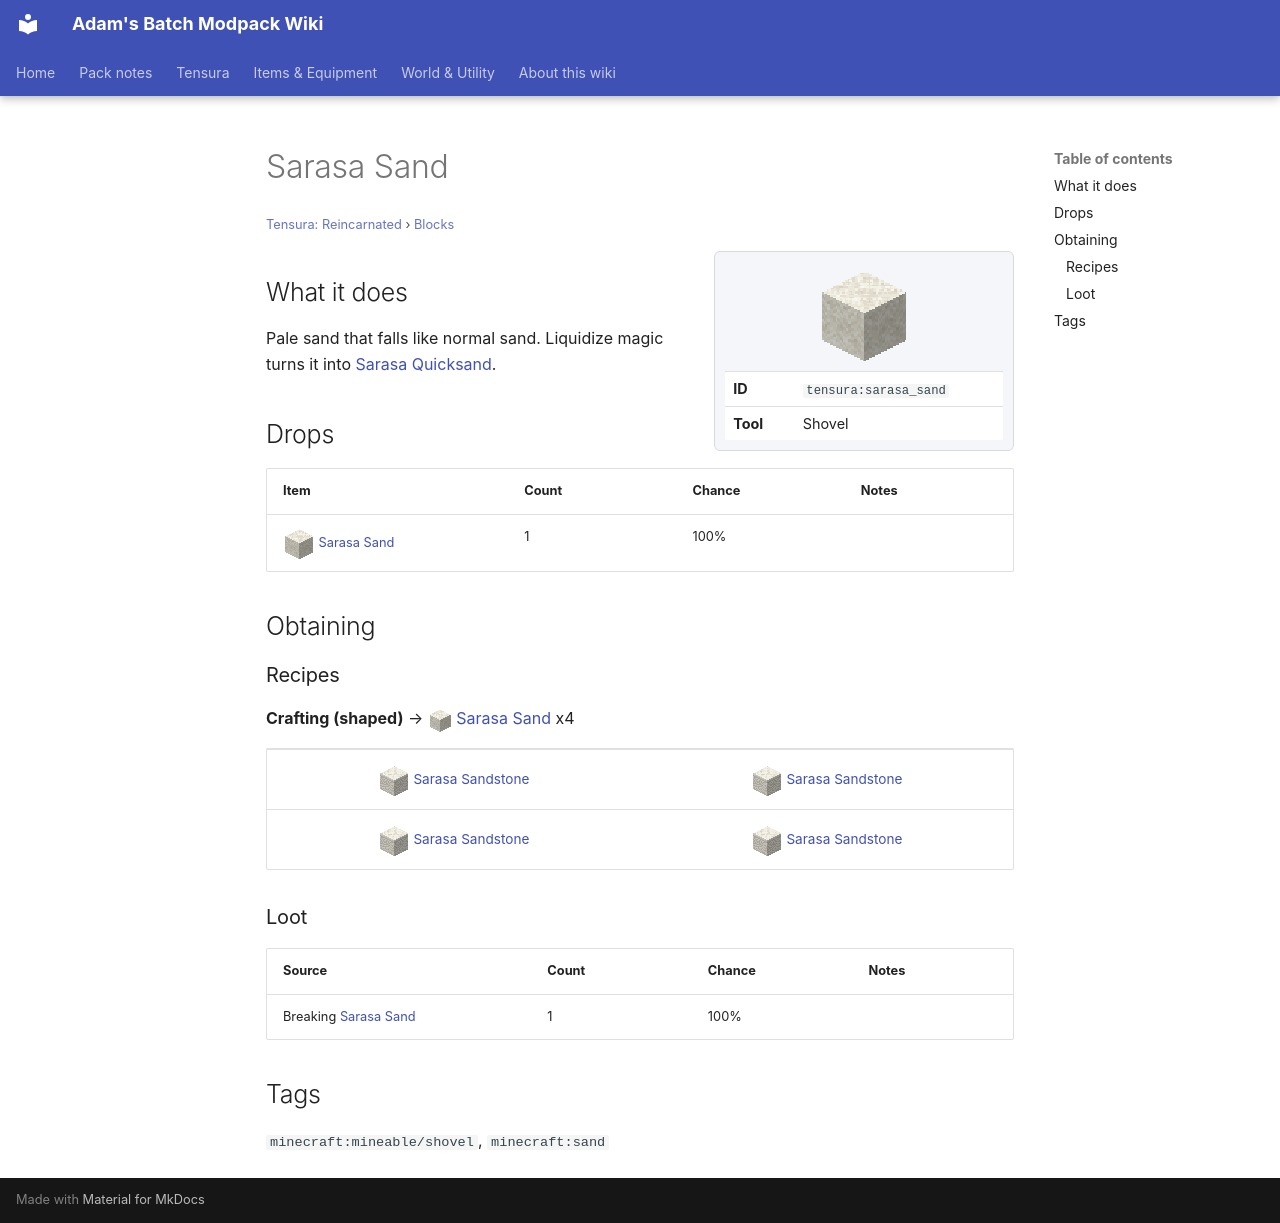

repository: Proteus-Nell/Adams-Batch-MC-Modpack-Wiki · page: tensura-reincarnated/blocks/sarasa-sand/index.html · generator: mkdocs

# Sarasa Sand

<small>[Tensura: Reincarnated](../index.md) &rsaquo; [Blocks](index.md)</small>

<div class="infobox" markdown>

![Sarasa Sand](../../assets/icons/tensura/item/sarasa_sand.png)

| | |
|---|---|
| **ID** | `tensura:sarasa_sand` |
| **Tool** | Shovel |

</div>

## What it does

Pale sand that falls like normal sand. Liquidize magic turns it into [Sarasa Quicksand](sarasa-quicksand.md).



## Drops

| Item | Count | Chance | Notes |
|---|---|---|---|
| ![](../../assets/icons/tensura/item/sarasa_sand.png) [Sarasa Sand](sarasa-sand.md) | 1 | 100% |  |

## Obtaining

### Recipes

**Crafting (shaped)** &rarr; ![](../../assets/icons/tensura/item/sarasa_sand.png) [Sarasa Sand](sarasa-sand.md) x4

<div class="recipe" markdown>

| | |
|---|---|
| ![](../../assets/icons/tensura/item/sarasa_sandstone.png) [Sarasa Sandstone](sarasa-sandstone.md) | ![](../../assets/icons/tensura/item/sarasa_sandstone.png) [Sarasa Sandstone](sarasa-sandstone.md) |
| ![](../../assets/icons/tensura/item/sarasa_sandstone.png) [Sarasa Sandstone](sarasa-sandstone.md) | ![](../../assets/icons/tensura/item/sarasa_sandstone.png) [Sarasa Sandstone](sarasa-sandstone.md) |

</div>

### Loot

| Source | Count | Chance | Notes |
|---|---|---|---|
| Breaking [Sarasa Sand](sarasa-sand.md) | 1 | 100% |  |

## Tags

`minecraft:mineable/shovel`, `minecraft:sand`
